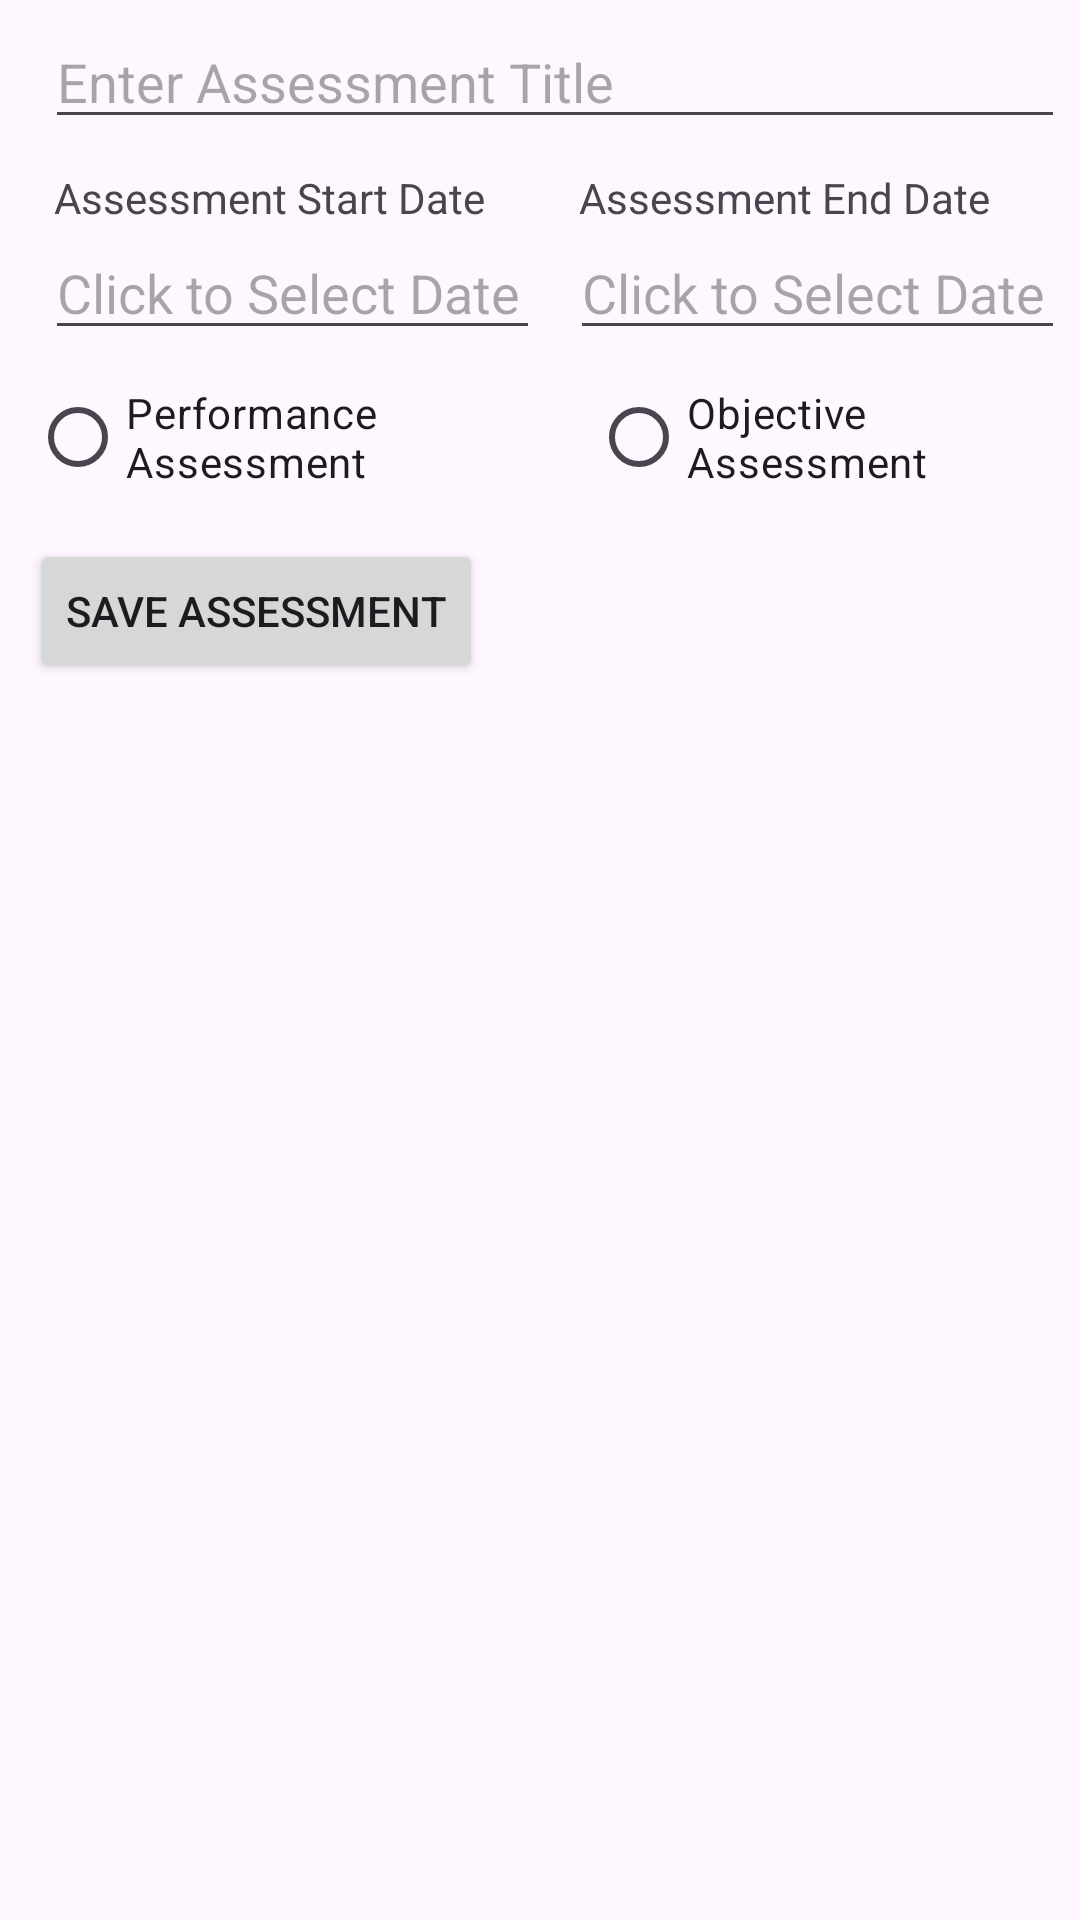

The Android layout XML behind this screen, and the referenced resources:
<!-- AndroidManifest.xml: application theme Theme.TermV30 -->
<!-- res/layout/activity_assessment_detail.xml -->
<?xml version="1.0" encoding="utf-8"?>
<androidx.constraintlayout.widget.ConstraintLayout xmlns:android="http://schemas.android.com/apk/res/android"
    xmlns:app="http://schemas.android.com/apk/res-auto"
    xmlns:tools="http://schemas.android.com/tools"
    android:layout_width="match_parent"
    android:layout_height="match_parent"
    tools:context=".ui.ActivityAssessmentDetail">

    <LinearLayout
        android:id="@+id/assessment_details"
        android:layout_width="match_parent"
        android:layout_height="match_parent"
        android:orientation="vertical"
        app:layout_constraintBottom_toBottomOf="parent">

        <LinearLayout
            android:layout_width="match_parent"
            android:layout_height="wrap_content"
            android:layout_margin="5dp"
            android:orientation="horizontal">

            <EditText
                android:id="@+id/assessment_title_editText"
                android:layout_width="match_parent"
                android:layout_height="wrap_content"
                android:layout_marginStart="10dp"
                android:hint="Enter Assessment Title"
                android:inputType="textPersonName"
                android:textAppearance="@style/TextAppearance.AppCompat.Medium" />

        </LinearLayout>

        <LinearLayout
            android:layout_width="match_parent"
            android:layout_height="wrap_content"
            android:layout_margin="5dp"
            android:orientation="horizontal">

            <LinearLayout
                android:layout_width="0dp"
                android:layout_height="wrap_content"
                android:layout_marginStart="10dp"
                android:layout_weight="1"
                android:orientation="vertical">

                <TextView
                    android:layout_width="match_parent"
                    android:layout_height="wrap_content"
                    android:layout_marginStart="3dp"
                    android:text="Assessment Start Date" />

                <EditText
                    android:id="@+id/assessment_start_date"
                    android:layout_width="match_parent"
                    android:layout_height="match_parent"
                    android:focusable="false"
                    android:hint="Click to Select Date"
                    android:inputType="date"
                    android:onClick="showDateClickerDialog"
                    android:textAppearance="@style/TextAppearance.AppCompat.Medium" />
            </LinearLayout>
            <LinearLayout
                android:layout_width="0dp"
                android:layout_height="wrap_content"
                android:layout_marginStart="10dp"
                android:layout_weight="1"
                android:orientation="vertical">

                <TextView
                    android:layout_width="match_parent"
                    android:layout_height="wrap_content"
                    android:layout_marginStart="3dp"
                    android:text="Assessment End Date" />

                <EditText
                    android:id="@+id/assessment_end_date"
                    android:layout_width="match_parent"
                    android:layout_height="match_parent"
                    android:focusable="false"
                    android:hint="Click to Select Date"
                    android:inputType="date"
                    android:onClick="showDateClickerDialog"
                    android:textAppearance="@style/TextAppearance.AppCompat.Medium" />

            </LinearLayout>
        </LinearLayout>


        <RadioGroup
            android:layout_width="wrap_content"
            android:layout_height="wrap_content"
            android:orientation="horizontal">

            <RadioButton
                android:id="@+id/performance_assessment"
                android:layout_width="wrap_content"
                android:layout_height="wrap_content"
                android:layout_marginLeft="10dp"
                android:layout_weight="1"
                android:text="Performance Assessment" />

            <RadioButton
                android:id="@+id/objective_assessment"
                android:layout_width="wrap_content"
                android:layout_height="wrap_content"
                android:layout_weight="1"
                android:text="Objective Assessment" />
        </RadioGroup>


        <Button
            android:id="@+id/save_term_button"
            android:layout_width="wrap_content"
            android:layout_height="wrap_content"
            android:layout_marginLeft="10dp"
            android:layout_marginTop="10dp"
            android:layout_marginBottom="25dp"
            android:onClick="addAssessmentFromScreen"
            android:text="Save Assessment" />
    </LinearLayout>

</androidx.constraintlayout.widget.ConstraintLayout>
<!-- resources referenced by this layout -->
<resources>
  <style name="Theme.TermV30" parent="Base.Theme.TermV30" />
  <style name="Base.Theme.TermV30" parent="Theme.Material3.DayNight">
          
          
      </style>
</resources>
